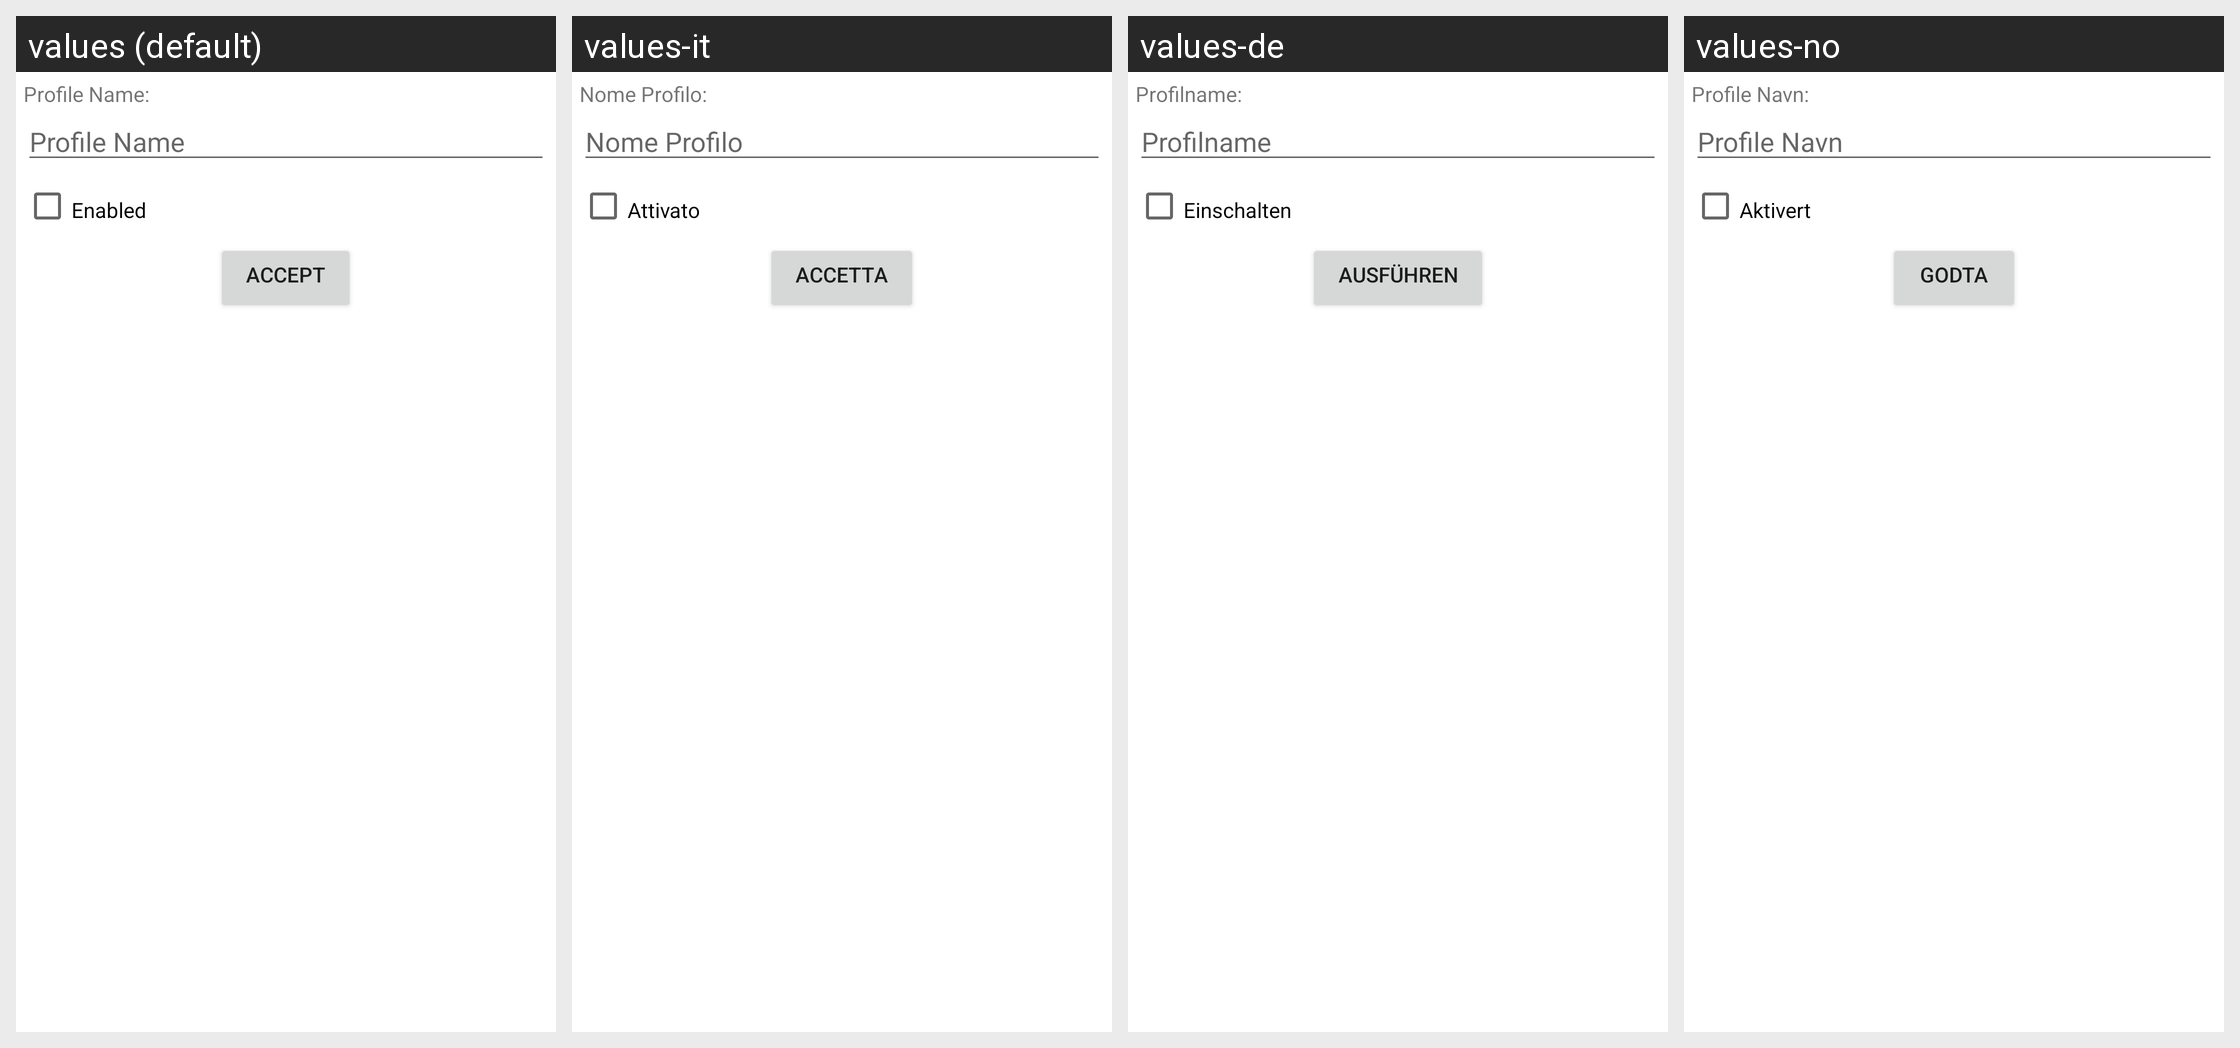

For this localized Android screen grid, give each drawn string resource with its value in every locale shown.
Android screen res/layout/edit_profile.xml rendered under 4 locales, left to right: values (default), values-it, values-de, values-no. Device: Nexus 5 (rendered at 1080×1920; each locale shown at half size, 540×960, under a caption strip naming it); theme Theme.MaterialComponents.DayNight.NoActionBar.
Other locales in the repository, not shown: values-cs-rCZ, values-da, values-en, values-es, values-fr, values-hu, values-iw, values-ko, values-nb, values-zh-rCN, values-zh-rTW.
Strings drawn on this screen, with the default value and each locale's value (text and hints the layout hard-codes, and strings that could not be matched under every locale, appear in the picture but are not listed):

editprofile_profile_name
  values: Profile Name:
  values-it: Nome Profilo:
  values-de: Profilname:
  values-no: Profile Navn:

editprofile_profile_hint
  values: Profile Name
  values-it: Nome Profilo
  values-de: Profilname
  values-no: Profile Navn

editprofile_checkbox_enabled
  values: Enabled
  values-it: Attivato
  values-de: Einschalten
  values-no: Aktivert

editprofile_button_accept
  values: Accept
  values-it: Accetta
  values-de: Ausführen
  values-no: Godta
